9-way image classification set "data" from GitHub (itreza7/hcaptcha-solver); label vocabulary: airplane, bicycle, boat, car, motorbus, motorcycle, seaplane, train, truck.

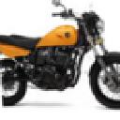
Label: motorcycle

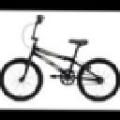
Label: bicycle

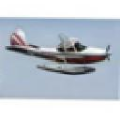
Label: seaplane

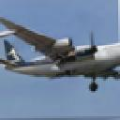
Label: airplane

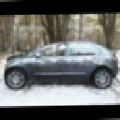
Label: car

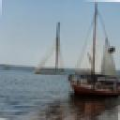
Label: boat
